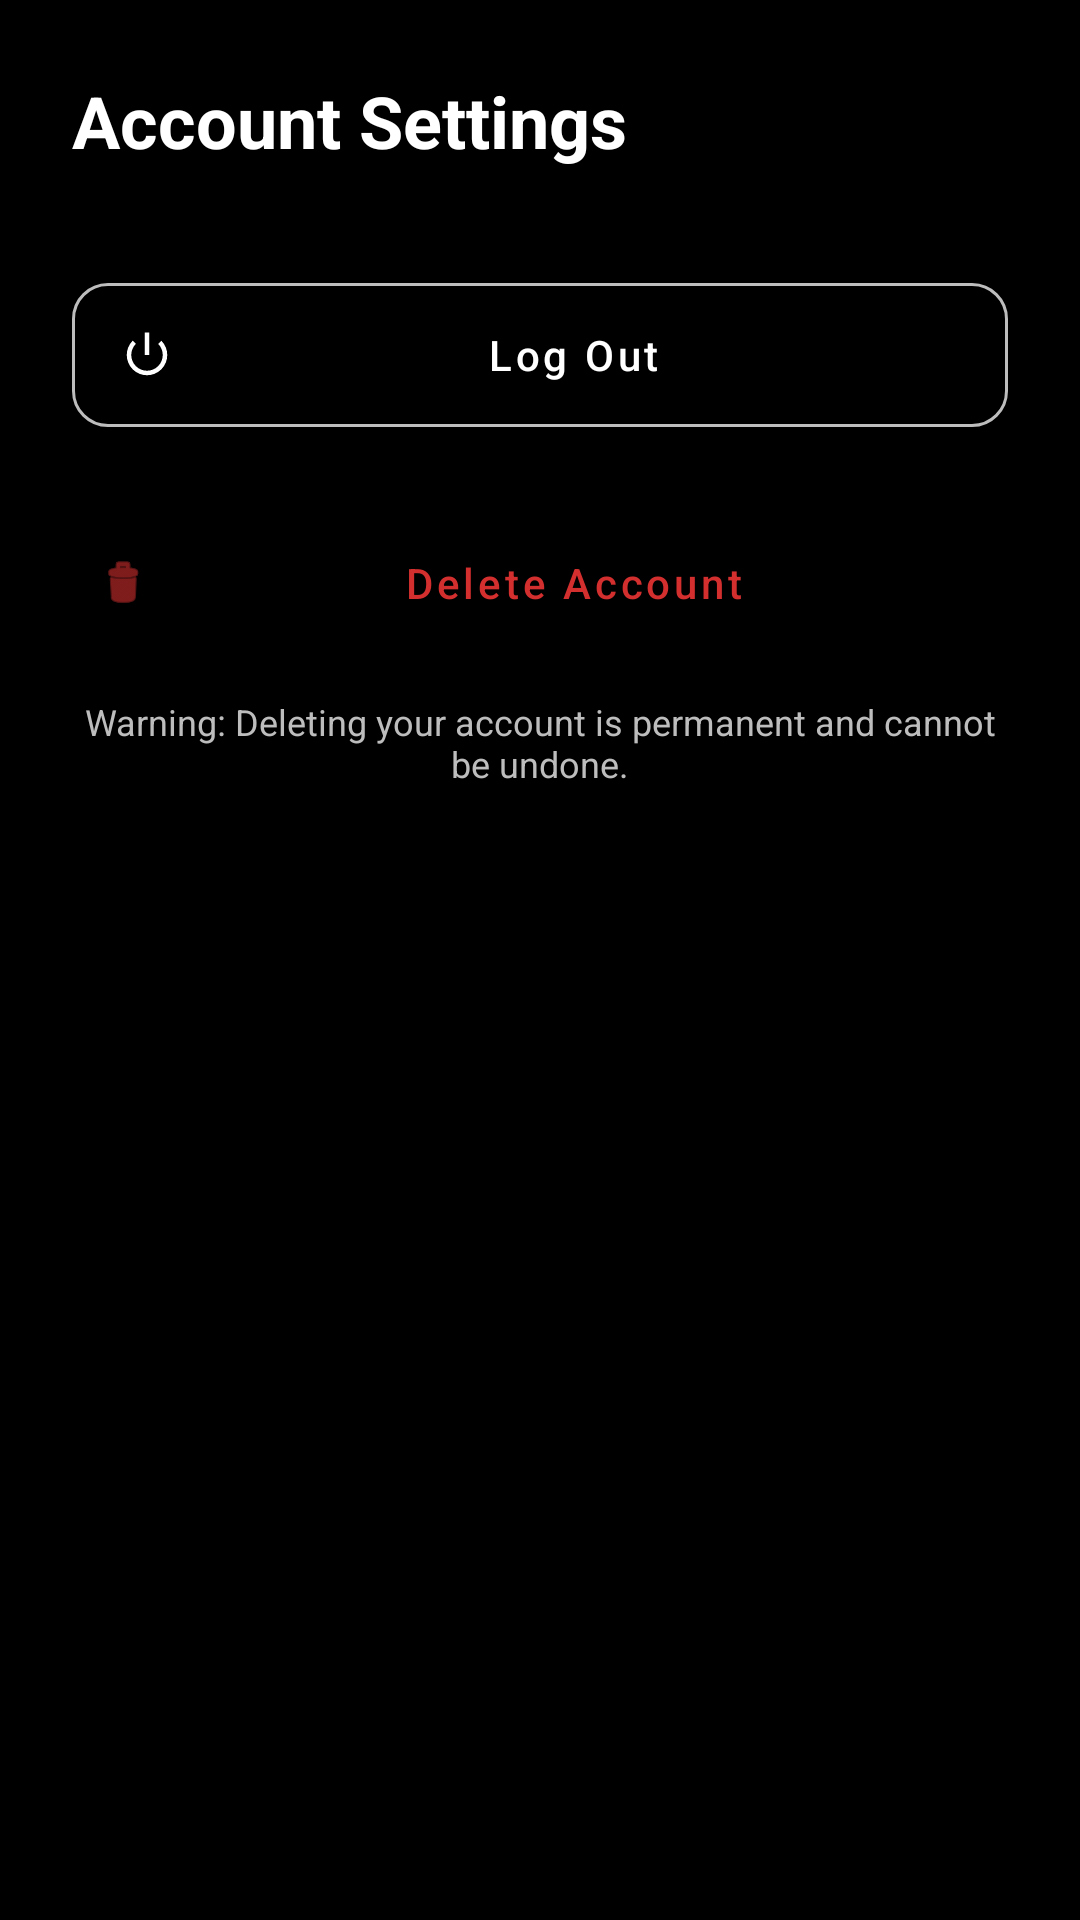

Produce the Android XML layout that renders to this screen, including the resource entries it uses.
<!-- AndroidManifest.xml: application theme Theme.SocialConnect -->
<!-- res/layout/fragment_settings.xml -->
<?xml version="1.0" encoding="utf-8"?>
<LinearLayout xmlns:android="http://schemas.android.com/apk/res/android"
    xmlns:app="http://schemas.android.com/apk/res-auto"
    xmlns:tools="http://schemas.android.com/tools"
    android:layout_width="match_parent"
    android:layout_height="match_parent"
    android:background="@color/background"
    android:orientation="vertical"
    android:padding="24dp"
    tools:context=".SettingsFragment">

    <TextView
        android:layout_width="wrap_content"
        android:layout_height="wrap_content"
        android:layout_marginBottom="32dp"
        android:text="Account Settings"
        android:textColor="@color/onBackground"
        android:textSize="24sp"
        android:textStyle="bold" />

    <com.google.android.material.button.MaterialButton
        android:id="@+id/logoutButton"
        style="@style/Widget.MaterialComponents.Button.OutlinedButton"
        android:layout_width="match_parent"
        android:layout_height="60dp"
        android:layout_marginBottom="16dp"
        android:text="Log Out"
        android:textAllCaps="false"
        android:textColor="@color/onBackground"
        app:cornerRadius="12dp"
        app:icon="@android:drawable/ic_lock_power_off"
        app:iconTint="@color/onBackground"
        app:strokeColor="@color/gray" />

    <com.google.android.material.button.MaterialButton
        android:id="@+id/deleteAccountButton"
        style="@style/Widget.MaterialComponents.Button.TextButton"
        android:layout_width="match_parent"
        android:layout_height="60dp"
        android:text="Delete Account"
        android:textAllCaps="false"
        android:textColor="@color/primary"
        app:icon="@android:drawable/ic_menu_delete"
        app:iconTint="@color/primary" />

    <TextView
        android:layout_width="match_parent"
        android:layout_height="wrap_content"
        android:layout_marginTop="8dp"
        android:gravity="center"
        android:text="Warning: Deleting your account is permanent and cannot be undone."
        android:textColor="@color/gray"
        android:textSize="12sp" />

</LinearLayout>
<!-- resources referenced by this layout -->
<resources>
  <color name="background">#000000</color>
  <color name="gray">#BDBDBD</color>
  <color name="onBackground">#FFFFFF</color>
  <color name="primary">#D32F2F</color>
  <style name="Theme.SocialConnect" parent="Base.Theme.SocialConnect" />
  <style name="Base.Theme.SocialConnect" parent="Theme.Material3.DayNight.NoActionBar">
          
          <item name="colorPrimary">@color/primary</item>
          <item name="colorPrimaryVariant">@color/primaryVariant</item>
          <item name="colorOnPrimary">@color/white</item>
          <item name="colorSecondary">@color/secondary</item>
          <item name="colorOnSecondary">@color/black</item>
          <item name="android:windowBackground">@color/background</item>
          <item name="android:statusBarColor">@color/background</item>
          <item name="android:windowLightStatusBar" tools:targetApi="m">false</item>
  
          
          <item name="colorSurface">@color/surface</item>
          <item name="colorOnSurface">@color/onSurface</item>
          <item name="android:textColorPrimary">@color/onBackground</item>
          <item name="android:textColorSecondary">@color/gray</item>
          <item name="android:colorBackground">@color/background</item>
  
          
          <item name="alertDialogTheme">@style/CustomAlertDialogTheme</item>
          <item name="bottomSheetDialogTheme">@style/CustomBottomSheetDialogTheme</item>
  
          
          <item name="shapeAppearanceSmallComponent">@style/FuturisticRounded</item>
          <item name="shapeAppearanceMediumComponent">@style/FuturisticRounded</item>
      </style>
  <color name="primaryVariant">#B71C1C</color>
  <color name="white">#FFFFFFFF</color>
  <color name="secondary">#FBC02D</color>
  <color name="black">#FF000000</color>
  <color name="surface">#121212</color>
  <color name="onSurface">#FFFFFF</color>
  <style name="CustomAlertDialogTheme" parent="Theme.Material3.DayNight.Dialog.Alert">
          <item name="android:windowBackground">@android:color/transparent</item>
          <item name="colorSurface">@color/surface</item>
          <item name="colorOnSurface">@color/onSurface</item>
          <item name="colorPrimary">@color/secondary</item> 
          <item name="android:textColorPrimary">@color/onSurface</item>
      </style>
  <style name="CustomBottomSheetDialogTheme" parent="Theme.Material3.DayNight.BottomSheetDialog">
          <item name="bottomSheetStyle">@style/CustomBottomSheetStyle</item>
      </style>
  <style name="FuturisticRounded">
          <item name="cornerFamily">rounded</item>
          <item name="cornerSize">16dp</item>
      </style>
  <style name="CustomBottomSheetStyle" parent="Widget.Material3.BottomSheet">
          <item name="backgroundTint">@color/surface</item>
          <item name="shapeAppearance">@style/FuturisticRounded</item>
      </style>
</resources>
